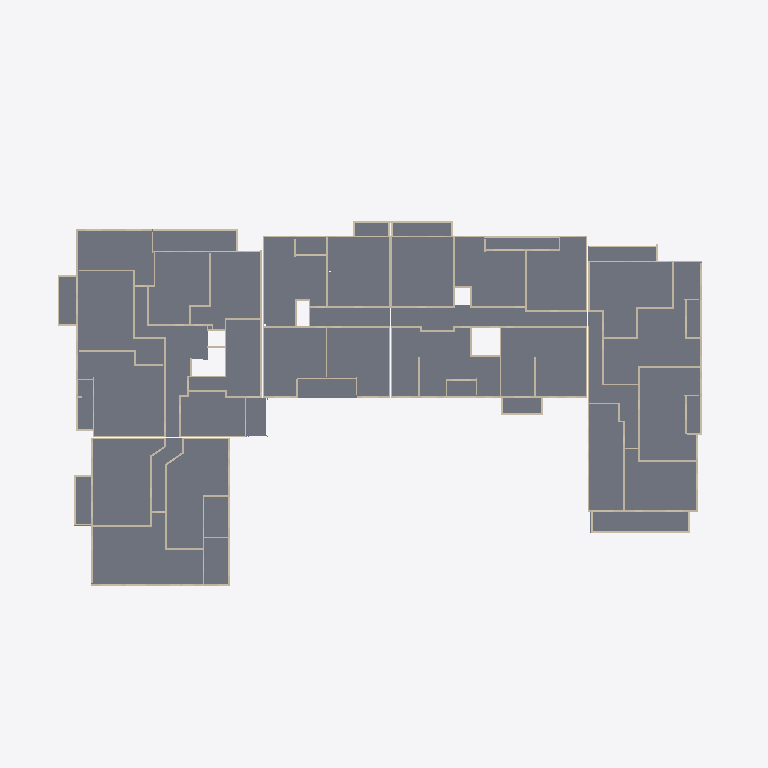
Plan cut of the same IFC building model at storey 'Niveau 2' (level 6.00 m, cut at 7.40 m), seen from above with north up, elements coloured by IFC class: 141 walls (beige), 6 slabs (grey). Cut surfaces are drawn darker.
Extent 77.6 m × 44.4 m × 13.1 m (x, y, z). Storeys (3): Niveau 0 at 0.00 m; Niveau 1 at 3.00 m; Niveau 2 at 6.00 m. Elements (700): 650 IfcWallStandardCase, 37 IfcSlab, 13 IfcColumn.

HEADER;
FILE_DESCRIPTION(('ViewDefinition [CoordinationView]'),'2;1');
FILE_NAME('Numéro du projet','2017-12-19T15:02:02',(''),(''),'The EXPRESS Data Manager Version 5.02.0100.07 : ','20150220_1215(x64) - Exporter 16.0.428.0 - Defau','');
FILE_SCHEMA(('IFC2X3'));
ENDSEC;
DATA;
#93=IFCPROJECT('1zBDiMJo95B87YbWVY5ioE',#41,'Numéro du projet',$,$,'Nom du projet','Etat du projet',(#82,#90),#77);
#58916=IFCSITE('1zBDiMJo95B87YbWVY5ioC',#41,'Default',$,'',#58915,$,$,.ELEMENT.,(48,51,23,999633),(2,21,3,553905),0.0,$,$);
#103=IFCBUILDING('1zBDiMJo95B87YbWVY5ioF',#41,'',$,$,#32,$,'',.ELEMENT.,$,$,#99);
#112=IFCBUILDINGSTOREY('1zBDiMJo95B87YbWSTwJ4U',#41,'Niveau 0',$,$,#110,$,'Niveau 0',.ELEMENT.,-1.949161E-14);
#118=IFCBUILDINGSTOREY('1zBDiMJo95B87YbWSTwJG8',#41,'Niveau 1',$,$,#117,$,'Niveau 1',.ELEMENT.,2.99999999999998);
#124=IFCBUILDINGSTOREY('1zBDiMJo95B87YbWSTwJj$',#41,'Niveau 2',$,$,#123,$,'Niveau 2',.ELEMENT.,5.99999999999998);
#58191=IFCSLAB('0w5mREx295pe_ygZN$MVrv',#41,'Sol:Dalle en béton - 200 mm:249921',$,'Sol:Dalle en béton - 200 mm',#58112,#58189,'249921',.FLOOR.);
#58569=IFCSLAB('0w5mREx295pe_ygZN$MVrE',#41,'Sol:Dalle en béton - 200 mm:249974',$,'Sol:Dalle en béton - 200 mm',#58506,#58567,'249974',.FLOOR.);
#58689=IFCSLAB('0w5mREx295pe_ygZN$MVsz',#41,'Sol:Dalle en béton - 200 mm:249989',$,'Sol:Dalle en béton - 200 mm',#58648,#58687,'249989',.FLOOR.);
#58320=IFCSLAB('0w5mREx295pe_ygZN$MVrq',#41,'Sol:Dalle en béton - 200 mm:249932',$,'Sol:Dalle en béton - 200 mm',#58287,#58318,'249932',.FLOOR.);
#58410=IFCSLAB('0w5mREx295pe_ygZN$MVrP',#41,'Sol:Dalle en béton - 200 mm:249953',$,'Sol:Dalle en béton - 200 mm',#58363,#58408,'249953',.FLOOR.);
#58750=IFCSLAB('0w5mREx295pe_ygZN$MVsq',#41,'Sol:Dalle en béton - 160 mm:249996',$,'Sol:Dalle en béton - 160 mm',#58732,#58748,'249996',.FLOOR.);
#37350=IFCWALLSTANDARDCASE('0w5mREx295pe_ygZN$MR39',#41,'Mur de base:Ext. Voile BA 16:237041',$,'Mur de base:Ext. Voile BA 16:236065',#37330,#37348,'237041');
#36981=IFCWALLSTANDARDCASE('0w5mREx295pe_ygZN$MR3n',#41,'Mur de base:Ext. Voile BA 20:237001',$,'Mur de base:Ext. Voile BA 20:29320',#36945,#36979,'237001');
#38762=IFCWALLSTANDARDCASE('0w5mREx295pe_ygZN$MRCU',#41,'Mur de base:Ext. Voile BA 16:237094',$,'Mur de base:Ext. Voile BA 16:236065',#38734,#38760,'237094');
#36213=IFCWALLSTANDARDCASE('0w5mREx295pe_ygZN$MR24',#41,'Mur de base:Ext. Voile BA 20:236988',$,'Mur de base:Ext. Voile BA 20:29320',#36193,#36211,'236988');
#38497=IFCWALLSTANDARDCASE('0w5mREx295pe_ygZN$MRCh',#41,'Mur de base:Ext. Voile BA 16:237075',$,'Mur de base:Ext. Voile BA 16:236065',#38477,#38495,'237075');
#46129=IFCWALLSTANDARDCASE('0w5mREx295pe_ygZN$MR9x',#41,'Mur de base:Ext. Voile BA 16:237379',$,'Mur de base:Ext. Voile BA 16:236065',#46093,#46127,'237379');
#44974=IFCWALLSTANDARDCASE('0w5mREx295pe_ygZN$MR8N',#41,'Mur de base:Ext. Voile BA 16:237359',$,'Mur de base:Ext. Voile BA 16:236065',#44954,#44972,'237359');
#41194=IFCWALLSTANDARDCASE('0w5mREx295pe_ygZN$MRDZ',#41,'Mur de base:Ext. Voile BA 20:237147',$,'Mur de base:Ext. Voile BA 20:29320',#41174,#41192,'237147');
#51831=IFCWALLSTANDARDCASE('0w5mREx295pe_ygZN$MOqk',#41,'Mur de base:Ext. Voile BA 20:237590',$,'Mur de base:Ext. Voile BA 20:29320',#51811,#51829,'237590');
#48079=IFCWALLSTANDARDCASE('0w5mREx295pe_ygZN$MRAf',#41,'Mur de base:Ext. Voile BA 18:237457',$,'Mur de base:Ext. Voile BA 18:236043',#48059,#48077,'237457');
#49684=IFCWALLSTANDARDCASE('0w5mREx295pe_ygZN$MRAF',#41,'Mur de base:Ext. Voile BA 20:237495',$,'Mur de base:Ext. Voile BA 20:29320',#49664,#49682,'237495');
#36557=IFCWALLSTANDARDCASE('0w5mREx295pe_ygZN$MR3w',#41,'Mur de base:Ext. Voile BA 20:236994',$,'Mur de base:Ext. Voile BA 20:29320',#36537,#36555,'236994');
#44796=IFCWALLSTANDARDCASE('0w5mREx295pe_ygZN$MR8c',#41,'Mur de base:Ext. Voile BA 16:237342',$,'Mur de base:Ext. Voile BA 16:236065',#44760,#44794,'237342');
#49110=IFCWALLSTANDARDCASE('0w5mREx295pe_ygZN$MRAQ',#41,'Mur de base:Ext. Voile BA 18:237474',$,'Mur de base:Ext. Voile BA 18:236043',#49090,#49108,'237474');
#37588=IFCWALLSTANDARDCASE('0w5mREx295pe_ygZN$MR3E',#41,'Mur de base:Ext. Voile BA 16:237046',$,'Mur de base:Ext. Voile BA 16:236065',#37568,#37586,'237046');
#43225=IFCWALLSTANDARDCASE('0w5mREx295pe_ygZN$MREO',#41,'Mur de base:Ext. Voile BA 16:237216',$,'Mur de base:Ext. Voile BA 16:236065',#43205,#43223,'237216');
#52799=IFCWALLSTANDARDCASE('0w5mREx295pe_ygZN$MOrP',#41,'Mur de base:Ext. Voile BA 20:237665',$,'Mur de base:Ext. Voile BA 20:29320',#52763,#52797,'237665');
#47671=IFCWALLSTANDARDCASE('0w5mREx295pe_ygZN$MRAo',#41,'Mur de base:Ext. Voile BA 18:237450',$,'Mur de base:Ext. Voile BA 18:236043',#47651,#47669,'237450');
#35507=IFCWALLSTANDARDCASE('0w5mREx295pe_ygZN$MR2a',#41,'Mur de base:Ext. Voile BA 16:236956',$,'Mur de base:Ext. Voile BA 16:236065',#35487,#35505,'236956');
#45364=IFCWALLSTANDARDCASE('0w5mREx295pe_ygZN$MR8F',#41,'Mur de base:Ext. Voile BA 20:237367',$,'Mur de base:Ext. Voile BA 20:29320',#45344,#45362,'237367');
#41066=IFCWALLSTANDARDCASE('0w5mREx295pe_ygZN$MRDX',#41,'Mur de base:Ext. Voile BA 20:237145',$,'Mur de base:Ext. Voile BA 20:29320',#41046,#41064,'237145');
#39940=IFCWALLSTANDARDCASE('0w5mREx295pe_ygZN$MRDz',#41,'Mur de base:Ext. Voile BA 20:237125',$,'Mur de base:Ext. Voile BA 20:29320',#39913,#39938,'237125');
#40741=IFCWALLSTANDARDCASE('0w5mREx295pe_ygZN$MRDh',#41,'Mur de base:Ext. Voile BA 20:237139',$,'Mur de base:Ext. Voile BA 20:29320',#40721,#40739,'237139');
#53686=IFCWALLSTANDARDCASE('0w5mREx295pe_ygZN$MOr5',#41,'Mur de base:Ext. Voile BA 20:237693',$,'Mur de base:Ext. Voile BA 20:29320',#53666,#53684,'237693');
#45985=IFCWALLSTANDARDCASE('0w5mREx295pe_ygZN$MR9v',#41,'Mur de base:Ext. Voile BA 20:237377',$,'Mur de base:Ext. Voile BA 20:29320',#45965,#45983,'237377');
#46896=IFCWALLSTANDARDCASE('0w5mREx295pe_ygZN$MR95',#41,'Mur de base:Ext. Voile BA 18:237437',$,'Mur de base:Ext. Voile BA 18:236043',#46876,#46894,'237437');
#47242=IFCWALLSTANDARDCASE('0w5mREx295pe_ygZN$MRAx',#41,'Mur de base:Ext. Voile BA 18:237443',$,'Mur de base:Ext. Voile BA 18:236043',#47222,#47240,'237443');
#49392=IFCWALLSTANDARDCASE('0w5mREx295pe_ygZN$MRAV',#41,'Mur de base:Ext. Voile BA 20:237479',$,'Mur de base:Ext. Voile BA 20:29320',#49372,#49390,'237479');
#36149=IFCWALLSTANDARDCASE('0w5mREx295pe_ygZN$MR23',#41,'Mur de base:Ext. Voile BA 16:236987',$,'Mur de base:Ext. Voile BA 16:236065',#36129,#36147,'236987');
#38086=IFCWALLSTANDARDCASE('0w5mREx295pe_ygZN$MRCp',#41,'Mur de base:Ext. Voile BA 16:237067',$,'Mur de base:Ext. Voile BA 16:236065',#38066,#38084,'237067');
#39721=IFCWALLSTANDARDCASE('0w5mREx295pe_ygZN$MRDw',#41,'Mur de base:Ext. Voile BA 20:237122',$,'Mur de base:Ext. Voile BA 20:29320',#39701,#39719,'237122');
#44287=IFCWALLSTANDARDCASE('0w5mREx295pe_ygZN$MRFB',#41,'Mur de base:Ext. Voile BA 16:237299',$,'Mur de base:Ext. Voile BA 16:236065',#44251,#44285,'237299');
#43680=IFCWALLSTANDARDCASE('0w5mREx295pe_ygZN$MRE6',#41,'Mur de base:Ext. Voile BA 16:237246',$,'Mur de base:Ext. Voile BA 16:236065',#43644,#43678,'237246');
#45169=IFCWALLSTANDARDCASE('0w5mREx295pe_ygZN$MR8B',#41,'Mur de base:Ext. Voile BA 16:237363',$,'Mur de base:Ext. Voile BA 16:236065',#45149,#45167,'237363');
#49219=IFCWALLSTANDARDCASE('0w5mREx295pe_ygZN$MRAS',#41,'Mur de base:Ext. Voile BA 20:237476',$,'Mur de base:Ext. Voile BA 20:29320',#49199,#49217,'237476');
#42071=IFCWALLSTANDARDCASE('0w5mREx295pe_ygZN$MRDH',#41,'Mur de base:Ext. Voile BA 20:237161',$,'Mur de base:Ext. Voile BA 20:29320',#42051,#42069,'237161');
#46654=IFCWALLSTANDARDCASE('0w5mREx295pe_ygZN$MR9L',#41,'Mur de base:Ext. Voile BA 16:237421',$,'Mur de base:Ext. Voile BA 16:236065',#46626,#46652,'237421');
#39464=IFCWALLSTANDARDCASE('0w5mREx295pe_ygZN$MRC6',#41,'Mur de base:Ext. Voile BA 20:237118',$,'Mur de base:Ext. Voile BA 20:29320',#39435,#39462,'237118');
#41431=IFCWALLSTANDARDCASE('0w5mREx295pe_ygZN$MRDd',#41,'Mur de base:Ext. Voile BA 20:237151',$,'Mur de base:Ext. Voile BA 20:29320',#41411,#41429,'237151');
#37848=IFCWALLSTANDARDCASE('0w5mREx295pe_ygZN$MRC_',#41,'Mur de base:Ext. Voile BA 16:237062',$,'Mur de base:Ext. Voile BA 16:236065',#37828,#37846,'237062');
#45428=IFCWALLSTANDARDCASE('0w5mREx295pe_ygZN$MR80',#41,'Mur de base:Ext. Voile BA 20:237368',$,'Mur de base:Ext. Voile BA 20:29320',#45408,#45426,'237368');
#47133=IFCWALLSTANDARDCASE('0w5mREx295pe_ygZN$MRAv',#41,'Mur de base:Ext. Voile BA 20:237441',$,'Mur de base:Ext. Voile BA 20:29320',#47113,#47131,'237441');
#47543=IFCWALLSTANDARDCASE('0w5mREx295pe_ygZN$MRAm',#41,'Mur de base:Ext. Voile BA 20:237448',$,'Mur de base:Ext. Voile BA 20:29320',#47523,#47541,'237448');
#50132=IFCWALLSTANDARDCASE('0w5mREx295pe_ygZN$MRA6',#41,'Mur de base:Ext. Voile BA 20:237502',$,'Mur de base:Ext. Voile BA 20:29320',#50112,#50130,'237502');
#42932=IFCWALLSTANDARDCASE('0w5mREx295pe_ygZN$MREy',#41,'Mur de base:Ext. Voile BA 16:237188',$,'Mur de base:Ext. Voile BA 16:236065',#42904,#42930,'237188');
#45729=IFCWALLSTANDARDCASE('0w5mREx295pe_ygZN$MR85',#41,'Mur de base:Ext. Voile BA 20:237373',$,'Mur de base:Ext. Voile BA 20:29320',#45709,#45727,'237373');
#49940=IFCWALLSTANDARDCASE('0w5mREx295pe_ygZN$MRA3',#41,'Mur de base:Ext. Voile BA 20:237499',$,'Mur de base:Ext. Voile BA 20:29320',#49920,#49938,'237499');
#38302=IFCWALLSTANDARDCASE('0w5mREx295pe_ygZN$MRCt',#41,'Mur de base:Ext. Voile BA 16:237071',$,'Mur de base:Ext. Voile BA 16:236065',#38282,#38300,'237071');
#40331=IFCWALLSTANDARDCASE('0w5mREx295pe_ygZN$MRDq',#41,'Mur de base:Ext. Voile BA 20:237132',$,'Mur de base:Ext. Voile BA 20:29320',#40311,#40329,'237132');
#52457=IFCWALLSTANDARDCASE('0w5mREx295pe_ygZN$MOrt',#41,'Mur de base:Ext. Voile BA 20:237647',$,'Mur de base:Ext. Voile BA 20:29320',#52437,#52455,'237647');
#44090=IFCWALLSTANDARDCASE('0w5mREx295pe_ygZN$MRFU',#41,'Mur de base:Ext. Voile BA 16:237286',$,'Mur de base:Ext. Voile BA 16:236065',#44070,#44088,'237286');
#45556=IFCWALLSTANDARDCASE('0w5mREx295pe_ygZN$MR82',#41,'Mur de base:Ext. Voile BA 20:237370',$,'Mur de base:Ext. Voile BA 20:29320',#45536,#45554,'237370');
#49456=IFCWALLSTANDARDCASE('0w5mREx295pe_ygZN$MRAG',#41,'Mur de base:Ext. Voile BA 20:237480',$,'Mur de base:Ext. Voile BA 20:29320',#49436,#49454,'237480');
#39327=IFCWALLSTANDARDCASE('0w5mREx295pe_ygZN$MRC4',#41,'Mur de base:Ext. Voile BA 20:237116',$,'Mur de base:Ext. Voile BA 20:29320',#39307,#39325,'237116');
#42796=IFCWALLSTANDARDCASE('0w5mREx295pe_ygZN$MREw',#41,'Mur de base:Ext. Voile BA 16:237186',$,'Mur de base:Ext. Voile BA 16:236065',#42776,#42794,'237186');
#44563=IFCWALLSTANDARDCASE('0w5mREx295pe_ygZN$MR8t',#41,'Mur de base:Ext. Voile BA 16:237327',$,'Mur de base:Ext. Voile BA 16:236065',#44543,#44561,'237327');
#40893=IFCWALLSTANDARDCASE('0w5mREx295pe_ygZN$MRDk',#41,'Mur de base:Ext. Voile BA 20:237142',$,'Mur de base:Ext. Voile BA 20:29320',#40873,#40891,'237142');
#43883=IFCWALLSTANDARDCASE('0w5mREx295pe_ygZN$MRFr',#41,'Mur de base:Ext. Voile BA 16:237261',$,'Mur de base:Ext. Voile BA 16:236065',#43855,#43881,'237261');
#51975=IFCWALLSTANDARDCASE('0w5mREx295pe_ygZN$MOqW',#41,'Mur de base:Ext. Voile BA 20:237592',$,'Mur de base:Ext. Voile BA 20:29320',#51939,#51973,'237592');
#39026=IFCWALLSTANDARDCASE('0w5mREx295pe_ygZN$MRCF',#41,'Mur de base:Ext. Voile BA 16:237111',$,'Mur de base:Ext. Voile BA 16:236065',#39006,#39024,'237111');
#35571=IFCWALLSTANDARDCASE('0w5mREx295pe_ygZN$MR2b',#41,'Mur de base:Ext. Voile BA 16:236957',$,'Mur de base:Ext. Voile BA 16:236065',#35551,#35569,'236957');
#39090=IFCWALLSTANDARDCASE('0w5mREx295pe_ygZN$MRC0',#41,'Mur de base:Ext. Voile BA 16:237112',$,'Mur de base:Ext. Voile BA 16:236065',#39070,#39088,'237112');
#39218=IFCWALLSTANDARDCASE('0w5mREx295pe_ygZN$MRC2',#41,'Mur de base:Ext. Voile BA 16:237114',$,'Mur de base:Ext. Voile BA 16:236065',#39198,#39216,'237114');
#41815=IFCWALLSTANDARDCASE('0w5mREx295pe_ygZN$MRDT',#41,'Mur de base:Ext. Voile BA 20:237157',$,'Mur de base:Ext. Voile BA 20:29320',#41795,#41813,'237157');
#45793=IFCWALLSTANDARDCASE('0w5mREx295pe_ygZN$MR86',#41,'Mur de base:Ext. Voile BA 20:237374',$,'Mur de base:Ext. Voile BA 20:29320',#45773,#45791,'237374');
#52301=IFCWALLSTANDARDCASE('0w5mREx295pe_ygZN$MOrv',#41,'Mur de base:Ext. Voile BA 20:237633',$,'Mur de base:Ext. Voile BA 20:29320',#52273,#52299,'237633');
#42135=IFCWALLSTANDARDCASE('0w5mREx295pe_ygZN$MRDI',#41,'Mur de base:Ext. Voile BA 18:237162',$,'Mur de base:Ext. Voile BA 18:236043',#42115,#42133,'237162');
#46832=IFCWALLSTANDARDCASE('0w5mREx295pe_ygZN$MR94',#41,'Mur de base:Ext. Voile BA 16:237436',$,'Mur de base:Ext. Voile BA 16:236065',#46812,#46830,'237436');
#48015=IFCWALLSTANDARDCASE('0w5mREx295pe_ygZN$MRAe',#41,'Mur de base:Ext. Voile BA 16:237456',$,'Mur de base:Ext. Voile BA 16:236065',#47995,#48013,'237456');
#48745=IFCWALLSTANDARDCASE('0w5mREx295pe_ygZN$MRAa',#41,'Mur de base:Ext. Voile BA 16:237468',$,'Mur de base:Ext. Voile BA 16:236065',#48725,#48743,'237468');
#50324=IFCWALLSTANDARDCASE('0w5mREx295pe_ygZN$MRBv',#41,'Mur de base:Ext. Voile BA 20:237505',$,'Mur de base:Ext. Voile BA 20:29320',#50304,#50322,'237505');
#50973=IFCWALLSTANDARDCASE('0w5mREx295pe_ygZN$MRBp',#41,'Mur de base:Ext. Voile BA 20:237515',$,'Mur de base:Ext. Voile BA 20:29320',#50953,#50971,'237515');
#36040=IFCWALLSTANDARDCASE('0w5mREx295pe_ygZN$MR21',#41,'Mur de base:Ext. Voile BA 16:236985',$,'Mur de base:Ext. Voile BA 16:236065',#36020,#36038,'236985');
#36773=IFCWALLSTANDARDCASE('0w5mREx295pe_ygZN$MR3_',#41,'Mur de base:Ext. Voile BA 20:236998',$,'Mur de base:Ext. Voile BA 20:29320',#36753,#36771,'236998');
#48553=IFCWALLSTANDARDCASE('0w5mREx295pe_ygZN$MRAX',#41,'Mur de base:Ext. Voile BA 18:237465',$,'Mur de base:Ext. Voile BA 18:236043',#48533,#48551,'237465');
#35140=IFCWALLSTANDARDCASE('0w5mREx295pe_ygZN$MR2u',#41,'Mur de base:Ext. Voile BA 16:236928',$,'Mur de base:Ext. Voile BA 16:236065',#35120,#35138,'236928');
#35635=IFCWALLSTANDARDCASE('0w5mREx295pe_ygZN$MR2c',#41,'Mur de base:Ext. Voile BA 16:236958',$,'Mur de base:Ext. Voile BA 16:236065',#35615,#35633,'236958');
#45921=IFCWALLSTANDARDCASE('0w5mREx295pe_ygZN$MR9u',#41,'Mur de base:Ext. Voile BA 20:237376',$,'Mur de base:Ext. Voile BA 20:29320',#45901,#45919,'237376');
#35329=IFCWALLSTANDARDCASE('0w5mREx295pe_ygZN$MR2r',#41,'Mur de base:Ext. Voile BA 16:236941',$,'Mur de base:Ext. Voile BA 16:236065',#35301,#35327,'236941');
#41130=IFCWALLSTANDARDCASE('0w5mREx295pe_ygZN$MRDY',#41,'Mur de base:Ext. Voile BA 20:237146',$,'Mur de base:Ext. Voile BA 20:29320',#41110,#41128,'237146');
#42732=IFCWALLSTANDARDCASE('0w5mREx295pe_ygZN$MREv',#41,'Mur de base:Ext. Voile BA 16:237185',$,'Mur de base:Ext. Voile BA 16:236065',#42712,#42730,'237185');
#37098=IFCWALLSTANDARDCASE('0w5mREx295pe_ygZN$MR3k',#41,'Mur de base:Ext. Voile BA 16:237014',$,'Mur de base:Ext. Voile BA 16:236065',#37070,#37096,'237014');
#45857=IFCWALLSTANDARDCASE('0w5mREx295pe_ygZN$MR87',#41,'Mur de base:Ext. Voile BA 20:237375',$,'Mur de base:Ext. Voile BA 20:29320',#45837,#45855,'237375');
#46465=IFCWALLSTANDARDCASE('0w5mREx295pe_ygZN$MR9O',#41,'Mur de base:Ext. Voile BA 16:237408',$,'Mur de base:Ext. Voile BA 16:236065',#46445,#46463,'237408');
#48252=IFCWALLSTANDARDCASE('0w5mREx295pe_ygZN$MRAi',#41,'Mur de base:Ext. Voile BA 20:237460',$,'Mur de base:Ext. Voile BA 20:29320',#48232,#48250,'237460');
#35816=IFCWALLSTANDARDCASE('0w5mREx295pe_ygZN$MR2J',#41,'Mur de base:Ext. Voile BA 16:236971',$,'Mur de base:Ext. Voile BA 16:236065',#35796,#35814,'236971');
#47951=IFCWALLSTANDARDCASE('0w5mREx295pe_ygZN$MRAt',#41,'Mur de base:Ext. Voile BA 16:237455',$,'Mur de base:Ext. Voile BA 16:236065',#47931,#47949,'237455');
#41943=IFCWALLSTANDARDCASE('0w5mREx295pe_ygZN$MRDV',#41,'Mur de base:Ext. Voile BA 20:237159',$,'Mur de base:Ext. Voile BA 20:29320',#41923,#41941,'237159');
#52601=IFCWALLSTANDARDCASE('0w5mREx295pe_ygZN$MOrf',#41,'Mur de base:Ext. Voile BA 20:237649',$,'Mur de base:Ext. Voile BA 20:29320',#52565,#52599,'237649');
#41303=IFCWALLSTANDARDCASE('0w5mREx295pe_ygZN$MRDb',#41,'Mur de base:Ext. Voile BA 20:237149',$,'Mur de base:Ext. Voile BA 20:29320',#41283,#41301,'237149');
#49812=IFCWALLSTANDARDCASE('0w5mREx295pe_ygZN$MRA1',#41,'Mur de base:Ext. Voile BA 20:237497',$,'Mur de base:Ext. Voile BA 20:29320',#49792,#49810,'237497');
#51767=IFCWALLSTANDARDCASE('0w5mREx295pe_ygZN$MOqj',#41,'Mur de base:Ext. Voile BA 20:237589',$,'Mur de base:Ext. Voile BA 20:29320',#51747,#51765,'237589');
#45492=IFCWALLSTANDARDCASE('0w5mREx295pe_ygZN$MR81',#41,'Mur de base:Ext. Voile BA 20:237369',$,'Mur de base:Ext. Voile BA 20:29320',#45472,#45490,'237369');
#35976=IFCWALLSTANDARDCASE('0w5mREx295pe_ygZN$MR2M',#41,'Mur de base:Ext. Voile BA 16:236974',$,'Mur de base:Ext. Voile BA 16:236065',#35948,#35974,'236974');
#35076=IFCWALLSTANDARDCASE('0w5mREx295pe_ygZN$MR1D',#41,'Mur de base:Ext. Voile BA 16:236917',$,'Mur de base:Ext. Voile BA 16:236065',#35048,#35074,'236917');
#35257=IFCWALLSTANDARDCASE('0w5mREx295pe_ygZN$MR2w',#41,'Mur de base:Ext. Voile BA 16:236930',$,'Mur de base:Ext. Voile BA 16:236065',#35229,#35255,'236930');
#34933=IFCWALLSTANDARDCASE('0w5mREx295pe_ygZN$MR1V',#41,'Mur de base:Ext. Voile BA 16:236903',$,'Mur de base:Ext. Voile BA 16:236065',#34905,#34931,'236903');
#44207=IFCWALLSTANDARDCASE('0w5mREx295pe_ygZN$MRFG',#41,'Mur de base:Ext. Voile BA 16:237288',$,'Mur de base:Ext. Voile BA 16:236065',#44179,#44205,'237288');
#50004=IFCWALLSTANDARDCASE('0w5mREx295pe_ygZN$MRA4',#41,'Mur de base:Ext. Voile BA 20:237500',$,'Mur de base:Ext. Voile BA 20:29320',#49984,#50002,'237500');
ENDSEC;
